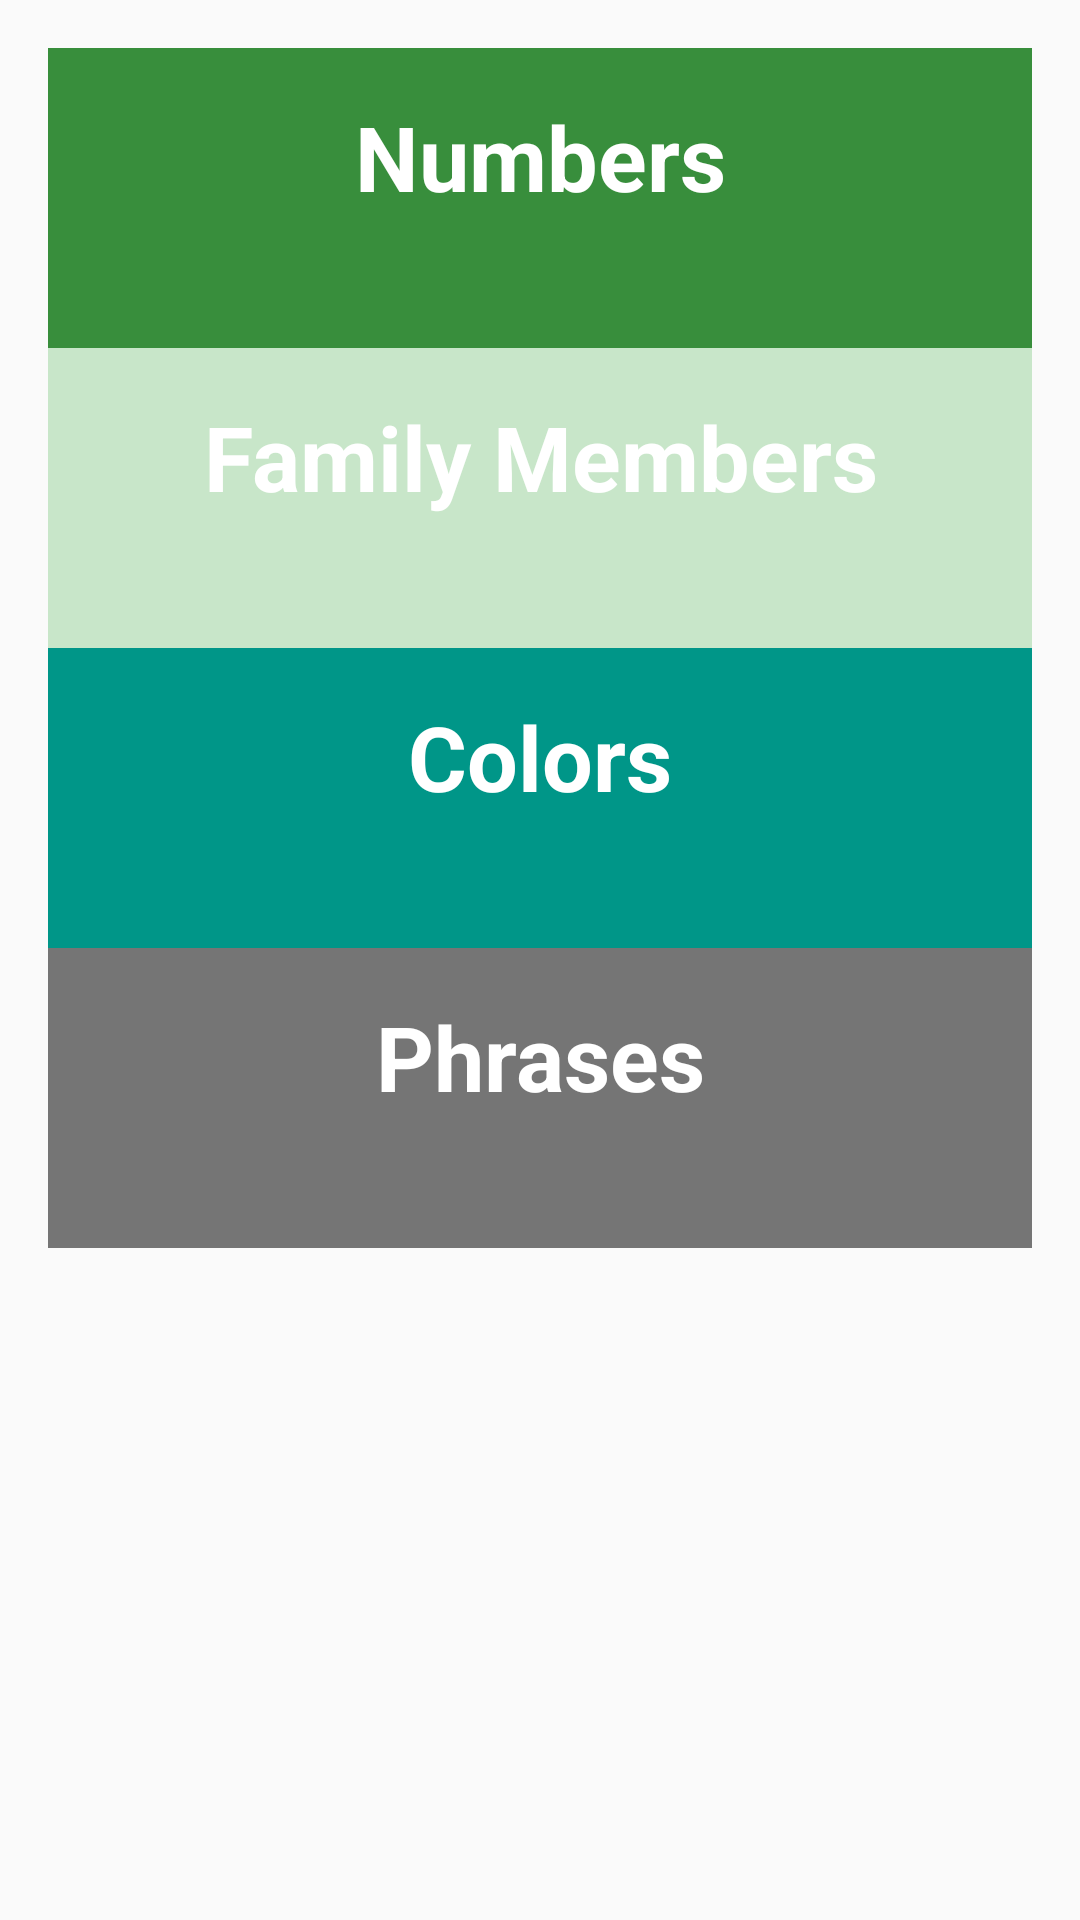

Write the Android layout XML for this screen, with the resource values it uses.
<!-- AndroidManifest.xml: application theme AppTheme -->
<!-- res/layout/activity_main.xml -->
<?xml version="1.0" encoding="utf-8"?>
<LinearLayout xmlns:android="http://schemas.android.com/apk/res/android"
    xmlns:app="http://schemas.android.com/apk/res-auto"
    xmlns:tools="http://schemas.android.com/tools"
    android:layout_width="match_parent"
    android:layout_height="match_parent"
    android:orientation="vertical"
    android:padding="16dp"
    tools:context=".MainActivity">

    <TextView
        android:id="@+id/numbers"
        style="@style/textViews"
        android:background="#388E3C"
        android:text="@string/numbers"
        android:textAlignment="center" />

    <TextView
        android:id="@+id/family"
        style="@style/textViews"
        android:background="#C8E6C9"
        android:text="@string/family_members"
        android:textAlignment="center" />

    <TextView
        android:id="@+id/colors"
        android:background="#009688"
        android:text="@string/colors"
        style="@style/textViews"
        android:textAlignment="center" />

    <TextView
        android:id="@+id/phrases"
        android:background="#757575"
        style="@style/textViews"
        android:text="@string/phrases"
        android:textAlignment="center"/>


</LinearLayout>
<!-- resources referenced by this layout -->
<resources>
  <string name="colors">Colors</string>
  <string name="family_members">Family Members</string>
  <string name="numbers">Numbers</string>
  <string name="phrases">Phrases</string>
  <style name="textViews">
      <item name="android:padding">16dp</item>
      <item name="android:layout_width">match_parent</item>
      <item name="android:layout_height">100dp</item>
     <item name="android:textStyle">bold</item>
      <item name="android:textColor">#fff</item>
      <item name="android:textSize">30sp</item>
  
  
  </style>
  <style name="AppTheme" parent="Theme.AppCompat.Light.DarkActionBar">
          
          <item name="colorPrimary">@color/colorPrimary</item>
          <item name="colorPrimaryDark">@color/colorPrimaryDark</item>
          <item name="colorAccent">@color/colorAccent</item>
      </style>
  <color name="colorPrimary">#8BC34A</color>
  <color name="colorPrimaryDark">#689F38</color>
  <color name="colorAccent">#BDBDBD</color>
</resources>
